pico-8 play session: hold → + tap 🅾

[t = 2 s] hold → ~2s, tap 🅾 ~4×
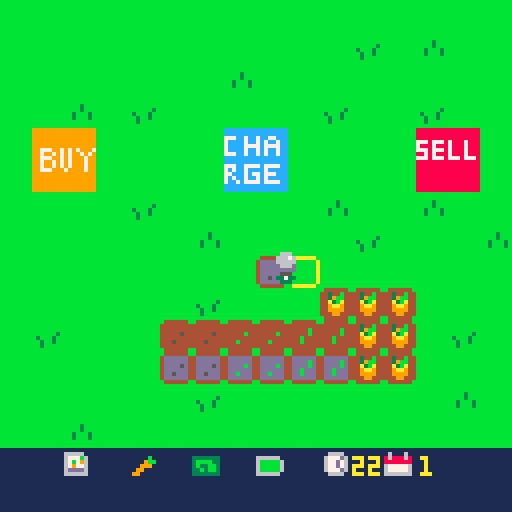
[t = 4 s] hold → ~4s, tap 🅾 ~7×
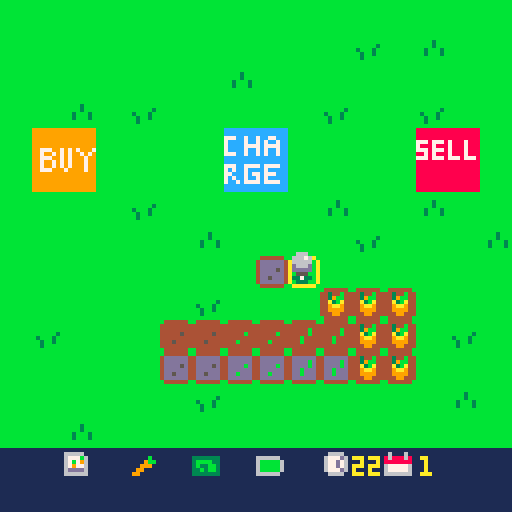
[t = 8 s] hold → ~8s, tap 🅾 ~14×
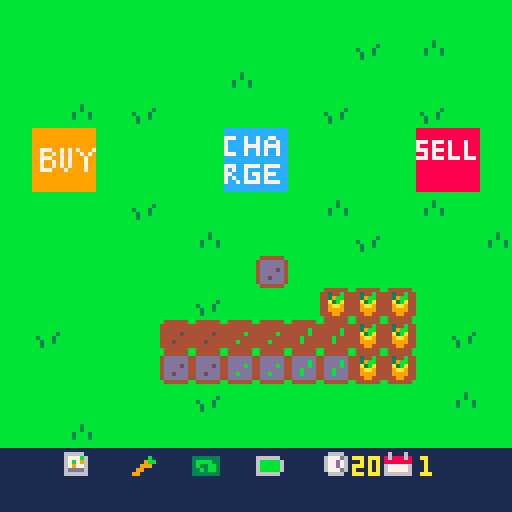

pico-8 cartridge
version 43
__lua__
function _init()
	iplr()
	idays()
	itrans()
end

function _update()
	uplr()
	uactions()
	udays()
end

function _draw()
 map()
 dplr()
 print(flr(clock),88,114,10)
 print(day,105,114,10)
 dtrans()

end
-->8
-- player mvmt / tile sel --

function iplr()

	plr={
		x=63,
		y=63
	}
	

end

function uplr()

	if btn(➡️) then
		plr.x+=1
	end
	if btn(⬅️) then
		plr.x-=1
	end
	if btn(⬆️) then
		plr.y-=1
	end
	if btn(⬇️) then
		plr.y+=1
	end -- player mvmt --
	
	
	tile={
		x=flr((plr.x+6)/8),
		y=flr((plr.y+8)/8)
	}

end

function dplr()

	spr(4,tile.x*8,tile.y*8)
	spr(10,plr.x,plr.y)

	
--	print(tile.x) -- show tile x
--	print(tile.y) -- show tile y
end
-->8
-- actions --

function uactions()

	if btnp(❎) then
		local sp=mget(tile.x,tile.y)
		
		if fget(sp,0) then
			mset(tile.x,tile.y,33)
		elseif fget(sp,1) then
			mset(tile.x,tile.y,sp+16)
		elseif fget(sp,4) then
			day+=1
			clock=24
			trans()
		end -- check tile then plant/water -- 
		
	end -- if button press --
end -- function end --
-->8
-- day cicle --

function idays()
	day=1
	clock=24
end

function udays()
 
 clock-=.03
 
end


-->8
-- transition --

function itrans()
	ttime=128
end

function trans()
	ttime=0
end

function dtrans()
 ttime+=6
 if ttime<128 then
	rectfill(0,0,128,128-ttime,2)
	end
end
__gfx__
00000000bbbbbbbbbbbbbbbbbbbbbbbb0aaaaaa00000000000000000000000000000000000000000000666000000000099999999999999998888888888888888
00000000bbbbbbbbbbbbbbbbbbbbbbbba000000a0000000000000000000000000000000000000000006667600000000099999999999999998888888888888888
00700700bbbbbbbbbbbbbbbbbbbb3bbba000000a0000000000000000000000000000000000000000006666600000000099999999999999998888888888888888
00077000bbbbbbbbbbbbbb3bbbbb3bbba000000a000000000000000000000000000000000000000000d666d00000000099999999999999997778777878887888
00077000bbbbbbbbb3bbb3bbbb3bbb3ba000000a000000000000000000000000000000000000000000ddddd00000000099999999999999997888788878887888
00700700bbbbbbbbbb3bb3bbbb3bbb3ba000000a0000000000000000000000000000000000000000000555000000000099777997979799977778777878887888
00000000bbbbbbbbbb3bbbbbbbbbbbbba000000a0000000000000000000000000000000000000000003373300000000099799797979979798878788878887888
00000000bbbbbbbbbbbbbbbbbbbbbbbb0aaaaaa00000000000000000000000000000000000000000000333000000000099777997979997997778777877787778
00000000000000000000000000000000000000000000000000000000000000000000000000000000000000001111111199799797979997998888888888888888
00000000000000000000000000000000000000000000000000000000000000000000000000000000000000001111111199799797979997998888888888888888
00000000000000000000000000000000000000000000000000000000000000000000000000000000000000001111111199777999799997998888888888888888
00000000000000000000000000000000000000000000000000000000000000000000000000000000000000001111111199999999999999998888888888888888
00000000000000000000000000000000000000000000000000000000000000000000000000000000000000001111111199999999999999998888888888888888
00000000000000000000000000000000000000000000000000000000000000000000000000000000000000001111111199999999999999998888888888888888
00000000000000000000000000000000000000000000000000000000000000000000000000000000000000001111111199999999999999998888888888888888
00000000000000000000000000000000000000000000000000000000000000000000000000000000000000001111111199999999999999998888888888888888
00000000b444444bb444444bb444444bb444444b00000000111111111111111111111111111111111111111111111111cccccccccccccccc0000000000000000
0000000044444444444444444444444444344b4400000000666661111111111111111111111111111166661116111611cccccccccccccccc0000000000000000
00000000444444444444444444444b444439bb44000000006777b61111111b11333333316666661116777d6186888681777cc7cc7cc77ccc0000000000000000
000000004444454444444b4444444b4444a3ba440000000067b7961111119bb13bbbb3316bbbbb611677d761888888817cccc7cc7c7cc7cc0000000000000000
000000004444444444444444444b4444449aa9440000000067977611111999113b33bb316bbbbb611677d761677777617cccc7777c7777cc0000000000000000
0000000044454444444b4444444b444444999944000000006dddd6111199111133b3bb316bbbbb6116777d61677777617cccc7cc7c7cc7cc0000000000000000
000000004444444444444444444444444449944400000000666666111991111133333331666666111166661166666661777cc7cc7c7cc7cc0000000000000000
00000000b444444bb444444bb444444bb444444b00000000111111111111111111111111111111111111111111111111cccccccccccccccc0000000000000000
00000000b444444bb444444bb444444b0000000000000000000000000000000000000000000000000000000000000000cccccccccccccccc0000000000000000
000000004dddddd44dddddd44dddddd40000000000000000000000000000000000000000000000000000000000000000777cc7777c7777cc0000000000000000
000000004dddddd44dddddd44ddddbd400000000000000000000000000000000000000000000000000000000000000007c7cc7cccc7ccccc0000000000000000
000000004dddd5d44ddddbd44ddddbd4000000000000000000000000000000000000000000000000000000000000000077ccc7c77c777ccc0000000000000000
000000004dddddd44dddddd44ddbddd400000000000000000000000000000000000000000000000000000000000000007c7cc7cc7c7ccccc0000000000000000
000000004dd5ddd44ddbddd44ddbddd400000000000000000000000000000000000000000000000000000000000000007cc7c7777c7777cc0000000000000000
000000004dddddd44dddddd44dddddd40000000000000000000000000000000000000000000000000000000000000000cccccccccccccccc0000000000000000
00000000b444444bb444444bb444444b0000000000000000000000000000000000000000000000000000000000000000cccccccccccccccc0000000000000000
__gff__
0001010100000000000000000000000000000000000000000000000000000000000202020800000000000000101000000004040400000000000000001010000000000000000000000000000000000000000000000000000000000000000000000000000000000000000000000000000000000000000000000000000000000000
0000000000000000000000000000000000000000000000000000000000000000000000000000000000000000000000000000000000000000000000000000000000000000000000000000000000000000000000000000000000000000000000000000000000000000000000000000000000000000000000000000000000000000
__map__
0101010101010101010101010101010100000000000000000000000000000000000000000000000000000000000000000000000000000000000000000000000000000000000000000000000000000000000000000000000000000000000000000000000000000000000000000000000000000000000000000000000000000000
0101010101010101010101020103010100000000000000000000000000000000000000000000000000000000000000000000000000000000000000000000000000000000000000000000000000000000000000000000000000000000000000000000000000000000000000000000000000000000000000000000000000000000
0101010101010103010101010101010100000000000000000000000000000000000000000000000000000000000000000000000000000000000000000000000000000000000000000000000000000000000000000000000000000000000000000000000000000000000000000000000000000000000000000000000000000000
0101030102010101010102010102010100000000000000000000000000000000000000000000000000000000000000000000000000000000000000000000000000000000000000000000000000000000000000000000000000000000000000000000000000000000000000000000000000000000000000000000000000000000
010c0d010101012c2d010101010e0f0100000000000000000000000000000000000000000000000000000000000000000000000000000000000000000000000000000000000000000000000000000000000000000000000000000000000000000000000000000000000000000000000000000000000000000000000000000000
011c1d010101013c3d010101011e1f0100000000000000000000000000000000000000000000000000000000000000000000000000000000000000000000000000000000000000000000000000000000000000000000000000000000000000000000000000000000000000000000000000000000000000000000000000000000
0101010102010101010103010103010100000000000000000000000000000000000000000000000000000000000000000000000000000000000000000000000000000000000000000000000000000000000000000000000000000000000000000000000000000000000000000000000000000000000000000000000000000000
0101010101010301010101020101010300000000000000000000000000000000000000000000000000000000000000000000000000000000000000000000000000000000000000000000000000000000000000000000000000000000000000000000000000000000000000000000000000000000000000000000000000000000
0101010101010101020101010101010100000000000000000000000000000000000000000000000000000000000000000000000000000000000000000000000000000000000000000000000000000000000000000000000000000000000000000000000000000000000000000000000000000000000000000000000000000000
0101010101010201010124242401010100000000000000000000000000000000000000000000000000000000000000000000000000000000000000000000000000000000000000000000000000000000000000000000000000000000000000000000000000000000000000000000000000000000000000000000000000000000
0102010101212122222323242401020100000000000000000000000000000000000000000000000000000000000000000000000000000000000000000000000000000000000000000000000000000000000000000000000000000000000000000000000000000000000000000000000000000000000000000000000000000000
0101010101313132323333242401010100000000000000000000000000000000000000000000000000000000000000000000000000000000000000000000000000000000000000000000000000000000000000000000000000000000000000000000000000000000000000000000000000000000000000000000000000000000
0101010101010201010101010101030100000000000000000000000000000000000000000000000000000000000000000000000000000000000000000000000000000000000000000000000000000000000000000000000000000000000000000000000000000000000000000000000000000000000000000000000000000000
0101030101010101010101010101010100000000000000000000000000000000000000000000000000000000000000000000000000000000000000000000000000000000000000000000000000000000000000000000000000000000000000000000000000000000000000000000000000000000000000000000000000000000
1b1b261b271b281b291b2a1b2b1b1b1b00000000000000000000000000000000000000000000000000000000000000000000000000000000000000000000000000000000000000000000000000000000000000000000000000000000000000000000000000000000000000000000000000000000000000000000000000000000
1b1b1b1b1b1b1b1b1b1b1b1b1b1b1b1b00000000000000000000000000000000000000000000000000000000000000000000000000000000000000000000000000000000000000000000000000000000000000000000000000000000000000000000000000000000000000000000000000000000000000000000000000000000
